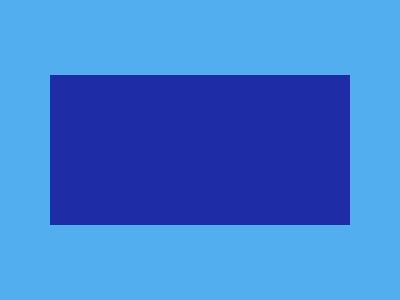

Write a web page that renders exactly this picture using CSS.

<!-- file: index.html -->
<!DOCTYPE html>
<html lang="en">
<head>
    <meta charset="UTF-8">
    <meta http-equiv="X-UA-Compatible" content="IE=edge">
    <meta name="viewport" content="width=device-width, initial-scale=1.0">
    <title>Document</title>
    <link rel="stylesheet" href="style.css">
</head>
<body>
    <div class="main"></div>
    <div class="cercle"></div>
</body>
</html>

/* file: style.css */
body{
    background-color: rgb(83, 174, 239);
}

.main {
    position: absolute;
    top: 75px;
    left: 50px;
    right: 50px;
    bottom: 75px;
    background-color: rgb(30, 44, 165);
    position: absolute;
}

.cercle{
    position: absolute;
    background-color: rgb(239, 83, 109) ;
    top: 750px;
    left: 450px;
    right: 50px;
    bottom: 75px;
}
